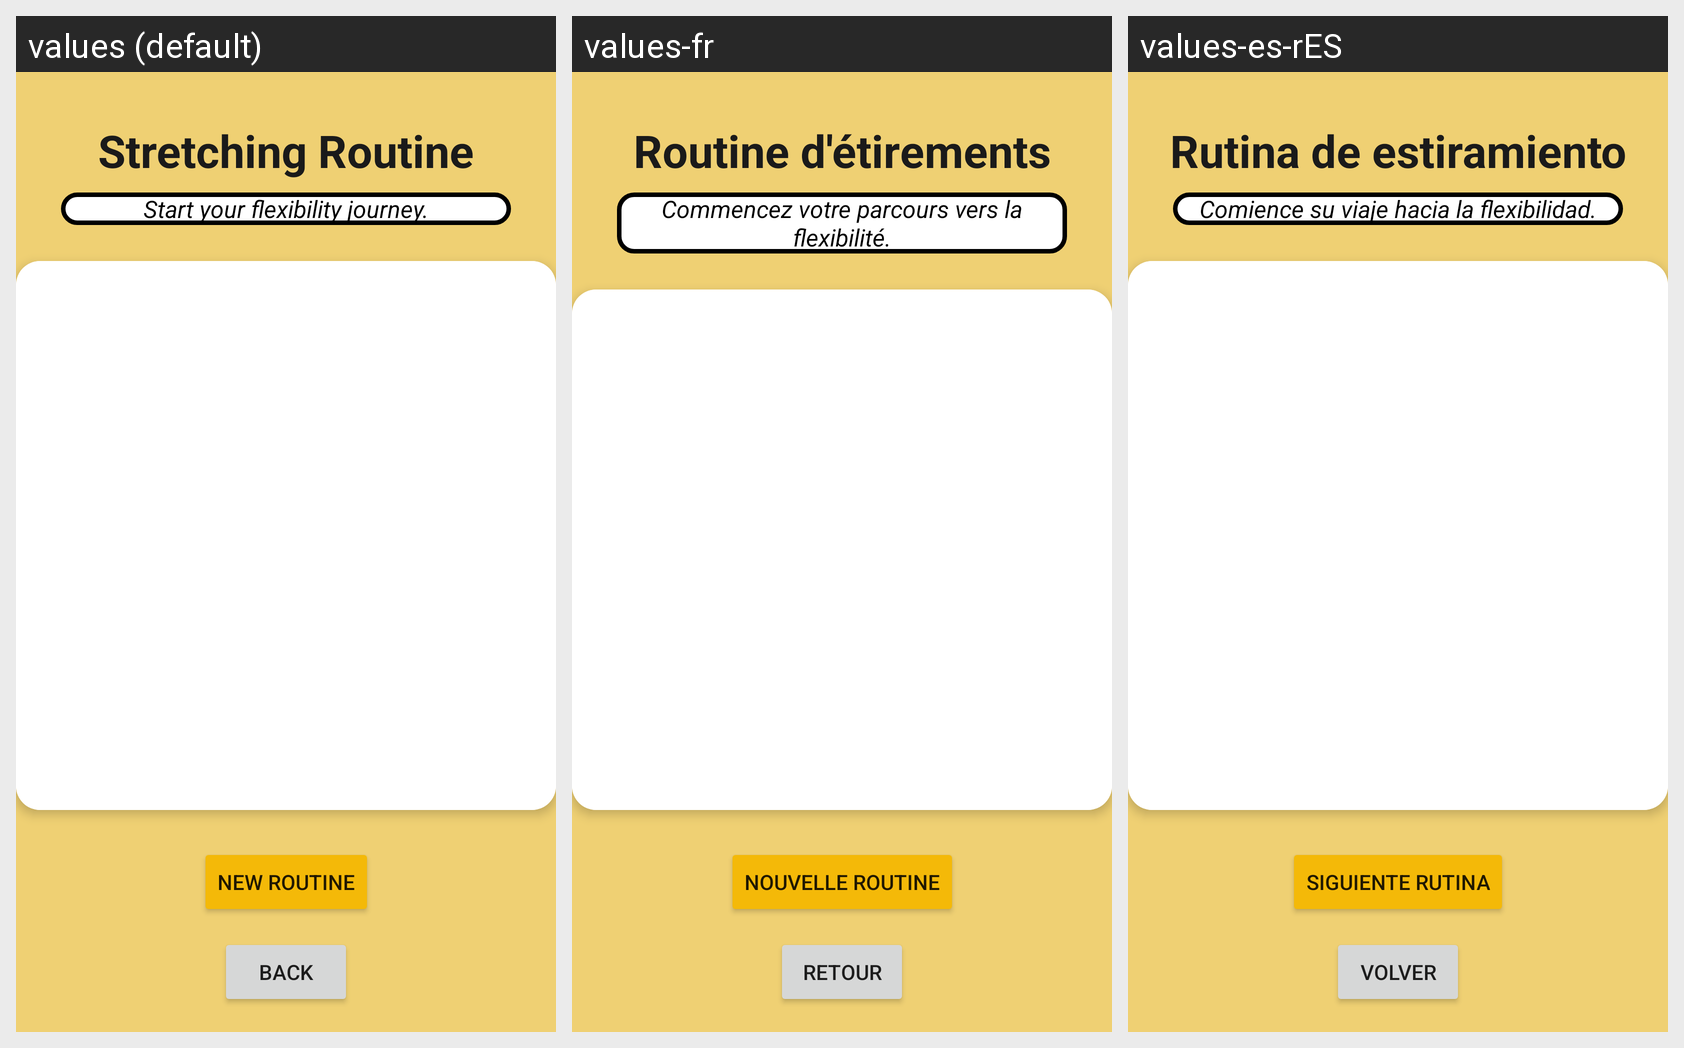

The same Android screen rendered under several of its app's locales, left to right. List the strings drawn on it with the default value and each locale's translation.
Android screen res/layout/activity_stretching.xml rendered under 3 locales, left to right: values (default), values-fr, values-es-rES. Device: Nexus 5 (rendered at 1080×1920; each locale shown at half size, 540×960, under a caption strip naming it); theme Theme.Proyecto.
Strings drawn on this screen, with the default value and each locale's value (text and hints the layout hard-codes, and strings that could not be matched under every locale, appear in the picture but are not listed):

stretching_routine
  values: Stretching Routine
  values-fr: Routine d'étirements
  values-es-rES: Rutina de estiramiento

stretching_routine_text
  values: Start your flexibility journey.
  values-fr: Commencez votre parcours vers la flexibilité.
  values-es-rES: Comience su viaje hacia la flexibilidad.

stretching_routine_next
  values: New Routine
  values-fr: Nouvelle routine
  values-es-rES: Siguiente rutina

back_button
  values: Back
  values-fr: Retour
  values-es-rES: Volver
